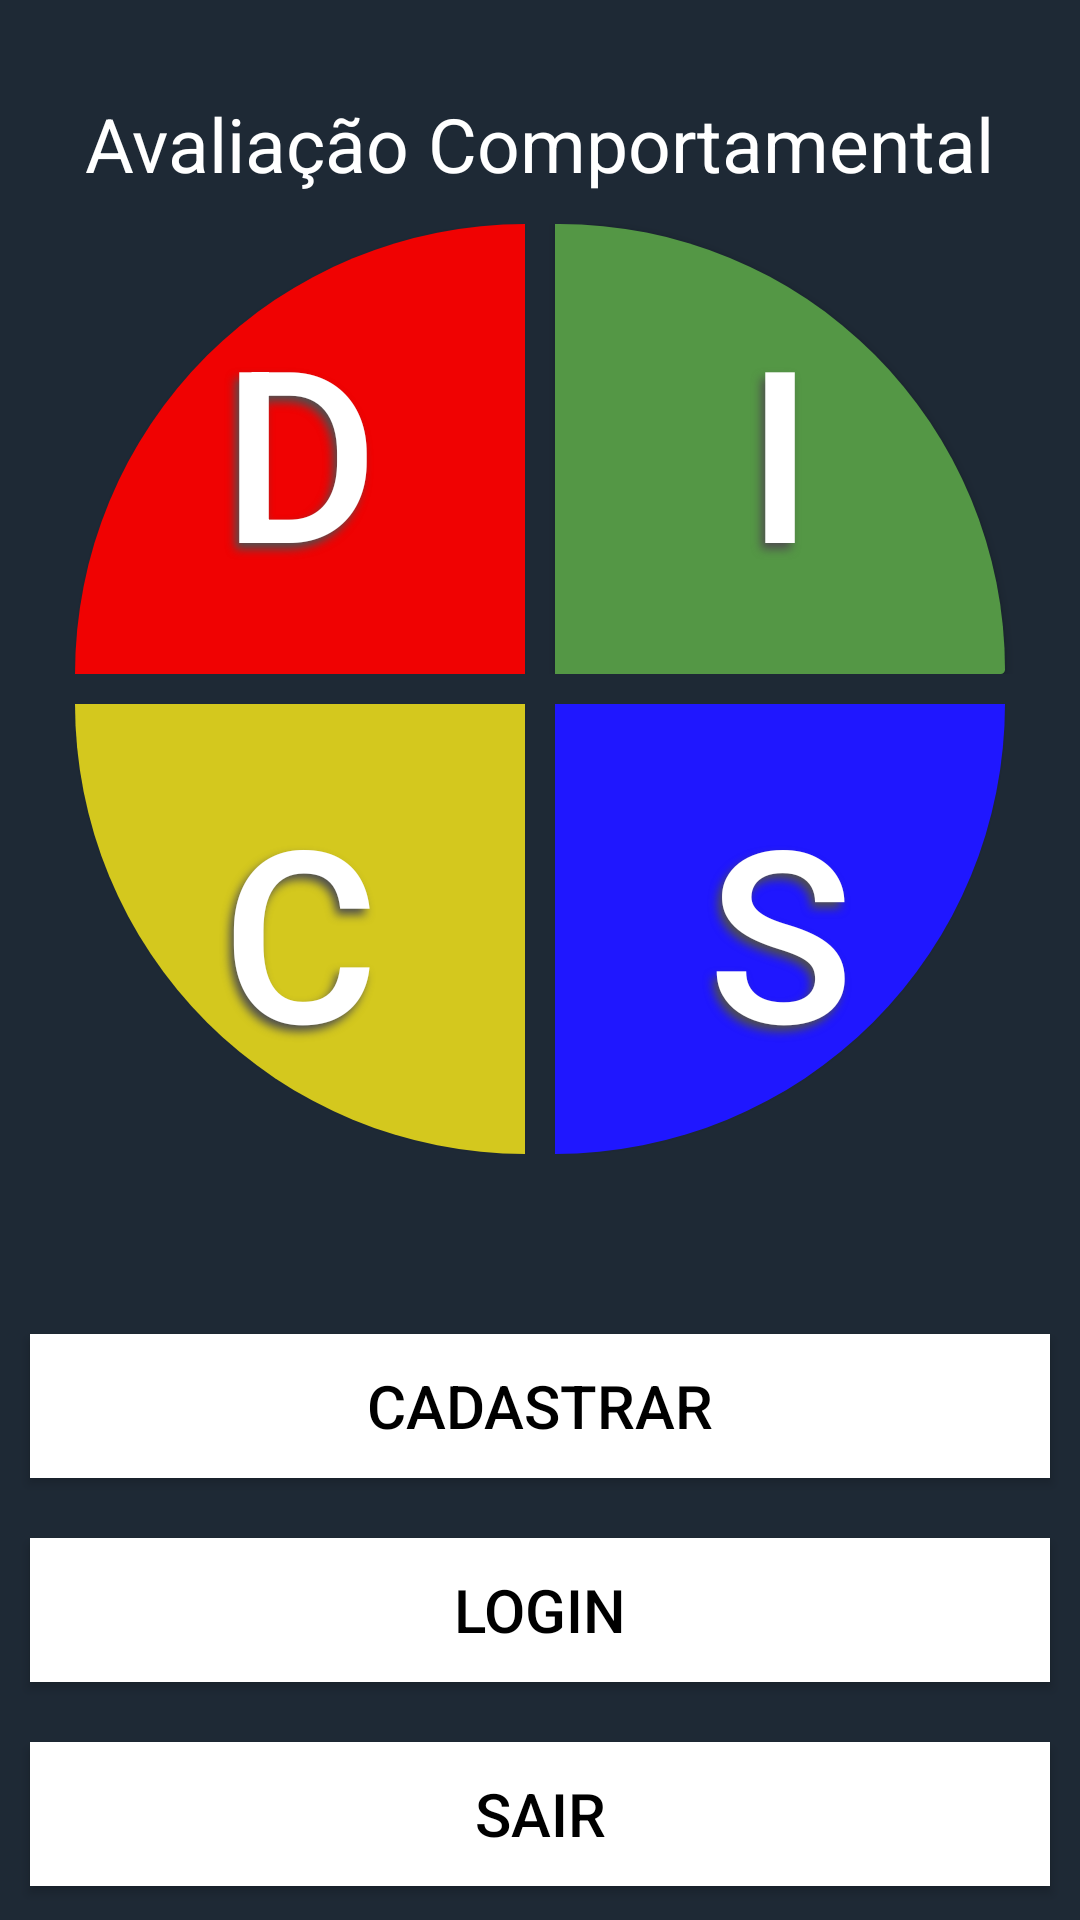

Layout XML and referenced resources for this Android screen:
<!-- AndroidManifest.xml: activity theme TemaSemBarra -->
<!-- res/layout/activity_main.xml -->
<?xml version="1.0" encoding="utf-8"?>
<LinearLayout xmlns:android="http://schemas.android.com/apk/res/android"
    xmlns:app="http://schemas.android.com/apk/res-auto"
    xmlns:tools="http://schemas.android.com/tools"
    android:layout_width="match_parent"
    android:layout_height="match_parent"
    android:orientation="vertical"
    tools:context=".MainActivity">


    <ScrollView
        android:layout_width="match_parent"
        android:layout_height="match_parent">

        <LinearLayout
            android:layout_width="match_parent"
            android:layout_height="match_parent"
            android:layout_gravity="center_vertical"
            android:orientation="vertical">


            <TextView
                android:layout_width="wrap_content"
                android:layout_height="wrap_content"
                android:layout_gravity="center"
                android:layout_marginTop="30dp"
                android:text="Avaliação Comportamental"
                android:textColor="@color/colorFonte"
                android:textSize="25dp" />


            <LinearLayout
                android:layout_width="match_parent"
                android:layout_height="wrap_content"
                android:layout_marginTop="10sp"
                android:gravity="center_horizontal">

                <Button
                    android:id="@+id/angry_btn"
                    android:layout_width="150dp"
                    android:layout_height="150dp"
                    android:layout_marginRight="10dp"
                    android:background="@drawable/botao_d"
                    android:onClick="dinamica"
                    android:shadowColor="#4F4F4F"
                    android:shadowDx="-4"
                    android:shadowDy="6"
                    android:shadowRadius="7"
                    android:text="D"
                    android:textColor="#FFFFFF"
                    android:textSize="80sp" />

                <Button
                    android:id="@+id/angry_btn2"
                    android:layout_width="150dp"
                    android:layout_height="150dp"
                    android:background="@drawable/botao_i"
                    android:onClick="influencia"
                    android:shadowColor="#4F4F4F"
                    android:shadowDx="-4"
                    android:shadowDy="6"
                    android:shadowRadius="7"
                    android:text="I"
                    android:textColor="#FFFFFF"
                    android:textSize="80sp" />
            </LinearLayout>

            <LinearLayout
                android:layout_width="match_parent"
                android:layout_height="wrap_content"
                android:layout_marginTop="10dp"
                android:layout_marginBottom="50dp"
                android:gravity="center_horizontal">

                <Button
                    android:id="@+id/angry_btn3"
                    android:layout_width="150dp"
                    android:layout_height="150dp"
                    android:layout_marginRight="10dp"
                    android:background="@drawable/botao_c"
                    android:onClick="cautela"
                    android:shadowColor="#4F4F4F"
                    android:shadowDx="-4"
                    android:shadowDy="6"
                    android:shadowRadius="7"
                    android:text="C"
                    android:textColor="#FFFFFF"
                    android:textSize="80sp" />

                <Button
                    android:id="@+id/angry_btn4"
                    android:layout_width="150dp"
                    android:layout_height="150dp"
                    android:background="@drawable/botao_s"
                    android:onClick="estabilidade"
                    android:shadowColor="#4F4F4F"
                    android:shadowDx="-4"
                    android:shadowDy="6"
                    android:shadowRadius="7"
                    android:text="S"
                    android:textColor="#FFFFFF"
                    android:textSize="80sp" />

            </LinearLayout>


            <Button

                android:id="@+id/btnCadastrar"
                android:layout_width="match_parent"
                android:layout_height="wrap_content"
                android:layout_margin="10dp"
                android:background="#ffff"
                android:onClick="ShowPopup"
                android:padding="10dp"
                android:text="Cadastrar"
                android:textColor="#000"
                android:textSize="20dp" />

            <Button
                android:id="@+id/btnLogin"
                android:layout_width="match_parent"
                android:layout_height="wrap_content"
                android:layout_margin="10dp"
                android:background="#ffff"
                android:onClick="Login"
                android:padding="10dp"
                android:text="Login"
                android:textColor="#000"
                android:textSize="20dp" />

            <Button
                android:id="@+id/btnSair"
                android:layout_width="match_parent"
                android:layout_height="wrap_content"
                android:layout_margin="10dp"
                android:background="#ffff"
                android:onClick="Login"
                android:padding="10dp"
                android:text="Sair"
                android:textColor="#000"
                android:textSize="20dp" />

        </LinearLayout>
    </ScrollView>
</LinearLayout>
<!-- resources referenced by this layout -->
<resources>
  <color name="colorFonte">#FFFFFF</color>
  <!-- drawable botao_c (drawable) -->
  <?xml version="1.0" encoding="utf-8"?>
  <shape xmlns:android="http://schemas.android.com/apk/res/android" android:shape="rectangle" >
      <corners
          android:topLeftRadius="0dp"
          android:topRightRadius="0dp"
          android:bottomLeftRadius="10000dp"
          android:bottomRightRadius="0dp"
          />
      <solid
          android:color="#D4C81E"
          />
      <padding
          android:left="0dp"
          android:top="0dp"
          android:right="0dp"
          android:bottom="0dp"
          />
      <size
          android:width="150dp"
          android:height="150dp"
          />
  </shape>
  <!-- drawable botao_d (drawable) -->
  <?xml version="1.0" encoding="utf-8"?>
  <shape xmlns:android="http://schemas.android.com/apk/res/android" android:shape="rectangle" >
      <corners
          android:topLeftRadius="200dp"
          android:topRightRadius="0dp"
          android:bottomLeftRadius="0dp"
          android:bottomRightRadius="0dp"
          />
      <solid
          android:color="#F00202"
          />
      <padding
          android:left="0dp"
          android:top="0dp"
          android:right="0dp"
          android:bottom="0dp"
          />
      <size
          android:width="150dp"
          android:height="150dp"
          />
  </shape>
  <!-- drawable botao_i (drawable) -->
  <?xml version="1.0" encoding="utf-8"?>
  <shape xmlns:android="http://schemas.android.com/apk/res/android" android:shape="rectangle" >
      <corners
          android:topLeftRadius="0dp"
          android:topRightRadius="10004dp"
          android:bottomLeftRadius="0dp"
          android:bottomRightRadius="100dp"
          />
      <solid
          android:color="#549745"
          />
      <padding
          android:left="0dp"
          android:top="0dp"
          android:right="0dp"
          android:bottom="0dp"
          />
      <size
          android:width="150dp"
          android:height="150dp"
          />
  </shape>
  <!-- drawable botao_s (drawable) -->
  <?xml version="1.0" encoding="utf-8"?>
  <shape xmlns:android="http://schemas.android.com/apk/res/android" android:shape="rectangle" >
      <corners
          android:topLeftRadius="0dp"
          android:topRightRadius="0dp"
          android:bottomLeftRadius="0dp"
          android:bottomRightRadius="1000dp"
          />
      <solid
          android:color="#1F17FF"
          />
      <padding
          android:left="0dp"
          android:top="0dp"
          android:right="0dp"
          android:bottom="0dp"
          />
      <size
          android:width="150dp"
          android:height="150dp"
          />
  </shape>
  <style name="TemaSemBarra" parent="Theme.AppCompat.Light.NoActionBar">
          
          <item name="colorPrimary">@color/colorPrimary</item>
          <item name="colorPrimaryDark">@color/colorPrimaryDark</item>
          <item name="colorAccent">@color/colorAccent</item>
          <item name="android:colorBackground">@color/azul</item>
  
  
      </style>
  <color name="colorPrimary">#008577</color>
  <color name="colorPrimaryDark">#000000</color>
  <color name="colorAccent">#D81B60</color>
  <color name="azul">#FF1E2935</color>
</resources>
